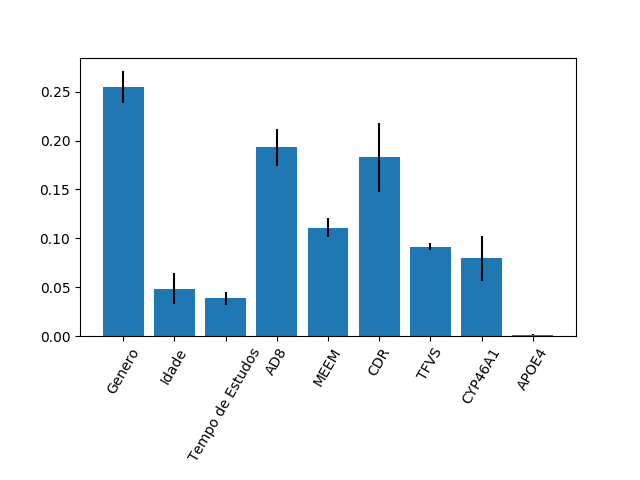

Source data for this figure (header and first rows):
0.254708309670186, 0.04825608037007078, 0.03857368349171166, 0.19290819215358113, 0.11082268314911733, 0.1829013512494204, 0.09122007720963357, 0.07931252111203106, 0.0012971015942483221
0.01658, 0.01592, 0.006756, 0.01869, 0.0096, 0.03521, 0.003566, 0.02293, 0.0005745
